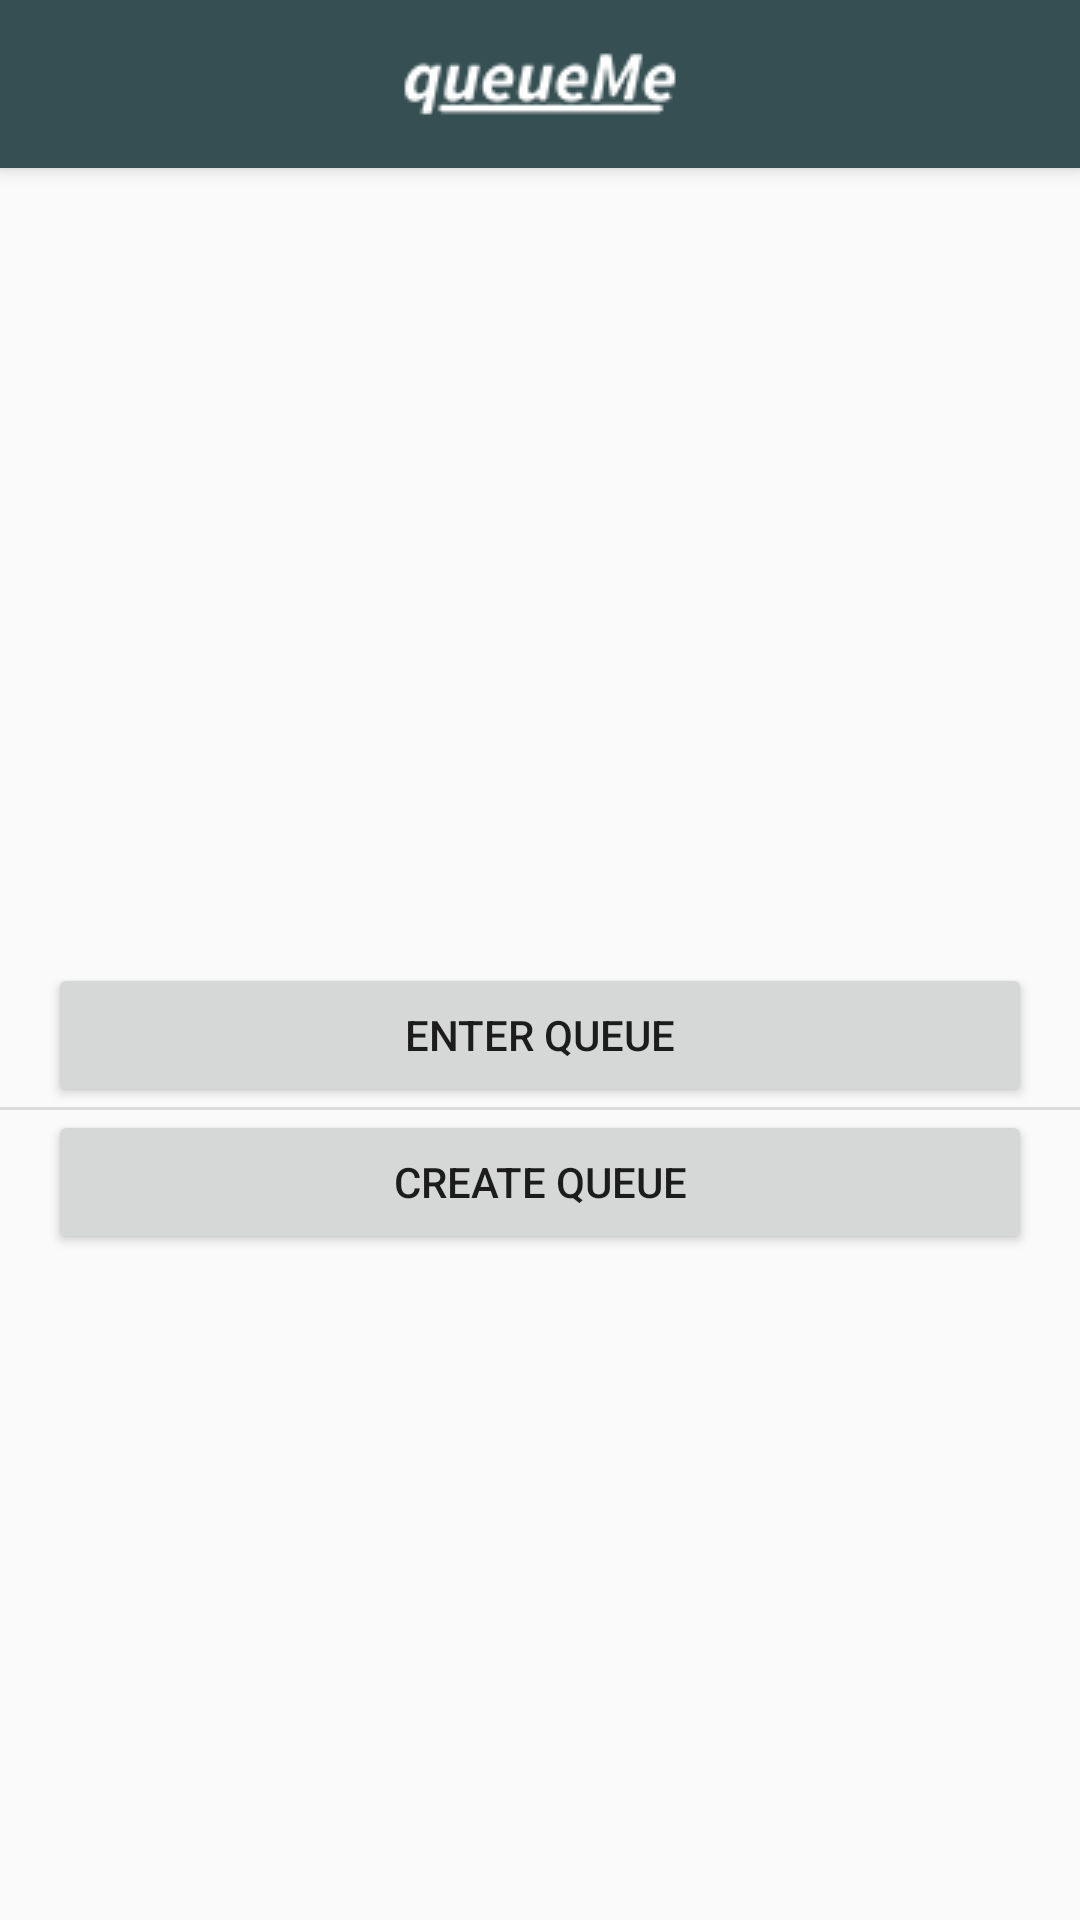

Layout XML and referenced resources for this Android screen:
<!-- AndroidManifest.xml: application theme AppTheme -->
<!-- res/layout/fragment_main_menu.xml -->
<?xml version="1.0" encoding="utf-8"?>
<androidx.constraintlayout.widget.ConstraintLayout xmlns:android="http://schemas.android.com/apk/res/android"
    xmlns:app="http://schemas.android.com/apk/res-auto"
    xmlns:tools="http://schemas.android.com/tools"
    android:layout_width="match_parent"
    android:layout_height="match_parent"
    android:gravity="center"
    android:orientation="vertical">


    <include
        android:id="@+id/toolbar"
        layout="@layout/toolbar"
        app:layout_constraintEnd_toEndOf="parent"
        app:layout_constraintStart_toStartOf="parent"
        app:layout_constraintTop_toTopOf="parent" />

    <TextView
        android:id="@+id/txtEmail"
        android:layout_width="match_parent"
        android:layout_height="wrap_content"
        android:layout_marginStart="16dp"
        android:layout_marginEnd="16dp"
        android:textSize="18sp"
        app:layout_constraintBottom_toBottomOf="parent"
        app:layout_constraintEnd_toEndOf="parent"
        app:layout_constraintStart_toStartOf="parent"
        app:layout_constraintTop_toBottomOf="@+id/toolbar"
        app:layout_constraintVertical_bias="0.43"
        tools:text="Name" />

    <Button
        android:id="@+id/btnEnterQueue_MainMenu"
        android:layout_width="match_parent"
        android:layout_height="wrap_content"
        android:layout_marginStart="16dp"
        android:layout_marginEnd="16dp"
        android:text="@string/mainmenu_enter_queue"
        app:layout_constraintEnd_toEndOf="parent"
        app:layout_constraintStart_toStartOf="parent"
        app:layout_constraintTop_toBottomOf="@+id/txtEmail" />

    <View
        android:id="@+id/divider"
        android:layout_width="match_parent"
        android:layout_height="1dp"
        android:background="?android:attr/listDivider"
        app:layout_constraintTop_toBottomOf="@+id/btnEnterQueue_MainMenu"
        tools:layout_editor_absoluteX="0dp" />

    <Button
        android:id="@+id/btnCreateQueue_MainMenu"
        android:layout_width="match_parent"
        android:layout_height="wrap_content"
        android:layout_marginStart="16dp"
        android:layout_marginEnd="16dp"
        android:text="@string/mainmenu_create_queue"
        app:layout_constraintEnd_toEndOf="parent"
        app:layout_constraintStart_toStartOf="parent"
        app:layout_constraintTop_toBottomOf="@+id/divider" />

</androidx.constraintlayout.widget.ConstraintLayout>
<!-- res/layout/toolbar.xml (included above) -->
<?xml version="1.0" encoding="utf-8"?>
<androidx.appcompat.widget.Toolbar xmlns:android="http://schemas.android.com/apk/res/android"
    android:layout_width="match_parent"
    android:layout_height="wrap_content"
    android:background="@color/colorPrimary"
    android:elevation="4dp">

    <ImageView
        android:layout_width="wrap_content"
        android:layout_height="wrap_content"
        android:adjustViewBounds="true"
        android:layout_gravity="center"
        android:src="@drawable/logo"/>

</androidx.appcompat.widget.Toolbar>
<!-- resources referenced by this layout -->
<resources>
  <color name="colorPrimary">#354f52</color>
  <!-- drawable logo: png bitmap (drawable, 2674 bytes) -->
  <string name="mainmenu_create_queue">Create Queue</string>
  <string name="mainmenu_enter_queue">Enter Queue</string>
  <style name="AppTheme" parent="Theme.AppCompat.Light.NoActionBar">
          
          <item name="colorPrimary">@color/colorPrimary</item>
          <item name="colorPrimaryDark">@color/colorPrimaryDark</item>
          <item name="colorAccent">@color/colorAccent</item>
      </style>
  <color name="colorPrimaryDark">#00574B</color>
  <color name="colorAccent">#D81B60</color>
</resources>
